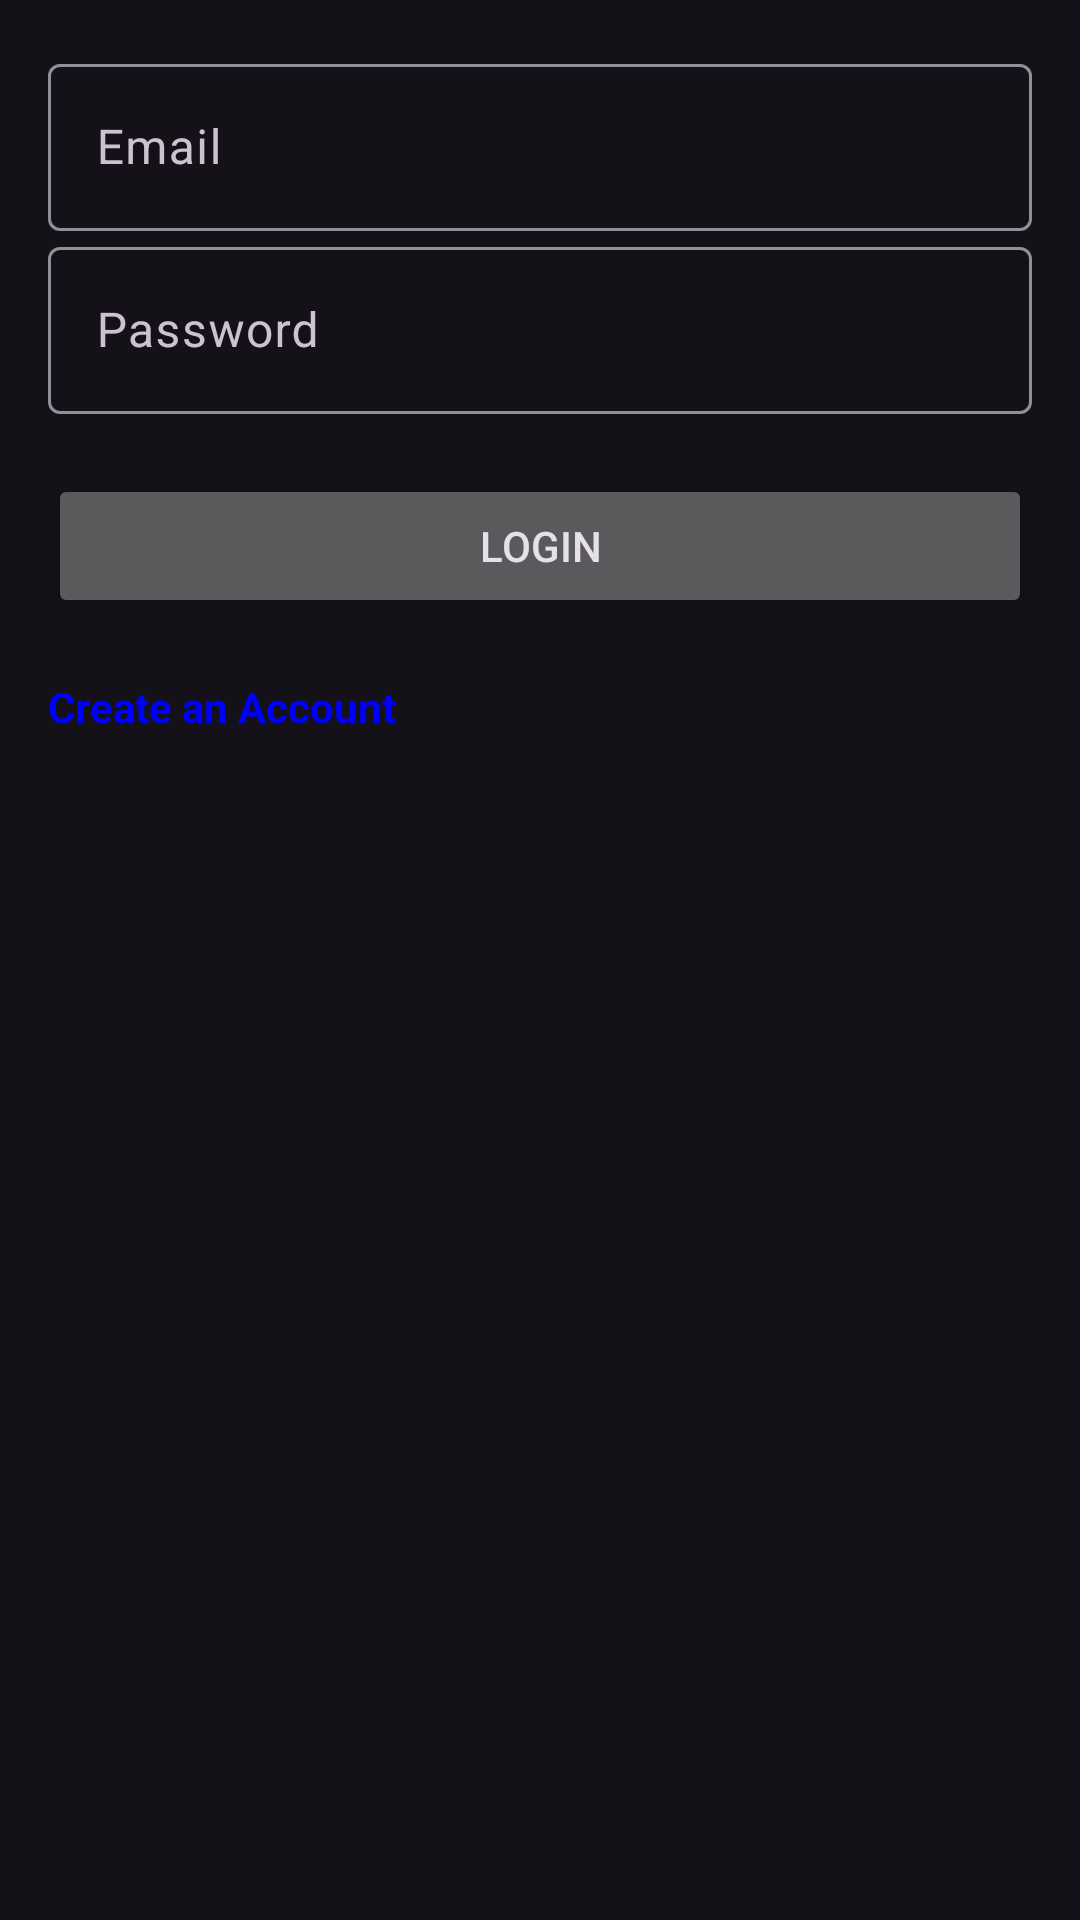

Produce the Android XML layout that renders to this screen, including the resource entries it uses.
<!-- AndroidManifest.xml: application theme Theme.Material3.Dark.NoActionBar -->
<!-- res/layout/activity_login.xml -->
<?xml version="1.0" encoding="utf-8"?>
<LinearLayout xmlns:android="http://schemas.android.com/apk/res/android"
    android:layout_width="match_parent"
    android:layout_height="match_parent"
    android:orientation="vertical"
    android:padding="16dp"
    android:layout_marginTop="50dp">


    <com.google.android.material.textfield.TextInputLayout
        android:layout_width="match_parent"
        android:layout_height="wrap_content">


        <com.google.android.material.textfield.TextInputEditText
            android:id="@+id/emailEditText"
            android:hint="Email"
            android:layout_width="match_parent"
            android:layout_height="wrap_content"/>
    </com.google.android.material.textfield.TextInputLayout>


    <com.google.android.material.textfield.TextInputLayout
        android:layout_width="match_parent"
        android:layout_height="wrap_content">


    <com.google.android.material.textfield.TextInputEditText
        android:id="@+id/passwordEditText"
        android:hint="Password"
        android:layout_width="match_parent"
        android:layout_height="wrap_content"/>
    </com.google.android.material.textfield.TextInputLayout>
    
    <ProgressBar
        android:id="@+id/progressbar"
        android:visibility="gone"
        android:layout_width="wrap_content"
        android:layout_height="wrap_content"/>

    <Button
        android:id="@+id/loginButton"
        android:layout_width="match_parent"
        android:layout_height="wrap_content"
        android:text="Login"
        android:layout_marginTop="20dp"/>

    <TextView
        android:id="@+id/createAccountTextView"
        android:layout_width="match_parent"
        android:layout_height="wrap_content"
        android:text="Create an Account"
        android:textColor="#0000FF"
        android:textStyle="bold"
        android:layout_marginTop="20dp"/>

</LinearLayout>
<!-- resources referenced by this layout -->
<resources>

</resources>
